Run: headless pygame with SDL's dummy video driver; simulated clock (each Clock.tick advances the game by its frame time, no real sleeping); random seed 0; keys injected as events and as key.get_pressed() state; no mouse input.
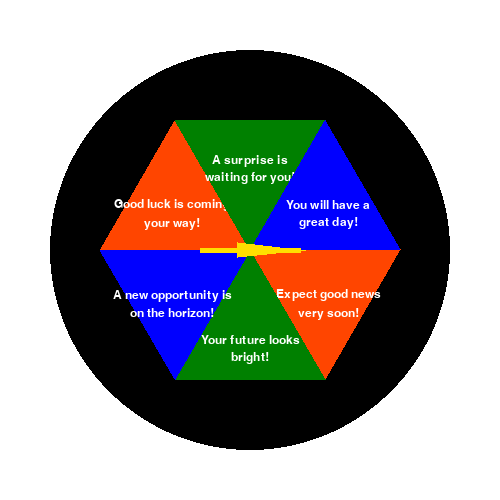
Frame 1 of 4 · flips 1–60 · no input
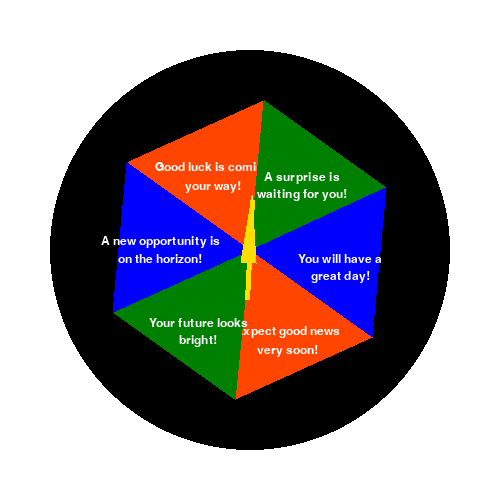
Frame 2 of 4 · flips 61–180 · tapped SPACE, RETURN · held RIGHT (→), D
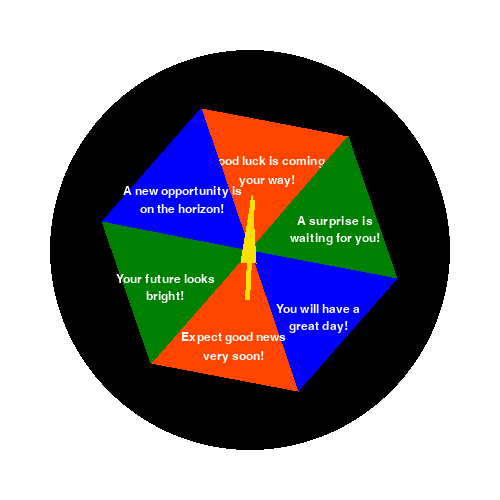
Frame 3 of 4 · flips 181–300 · held DOWN (↓), S
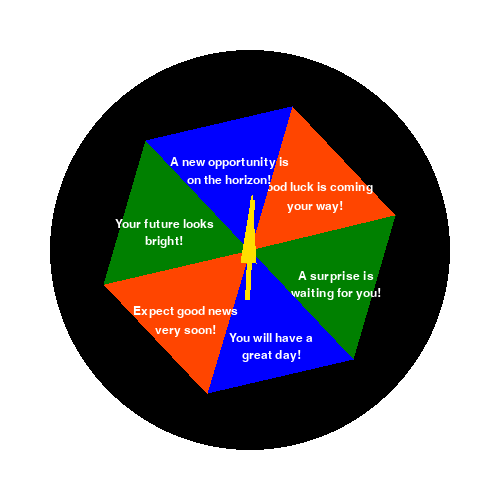
Frame 4 of 4 · flips 301–420 · held LEFT (←), A, UP (↑), W

The pygame program that drew these frames:

# fortune_wheel/wheel.py

import pygame
import random
from math import cos, sin, radians

class FortuneWheel:
    def __init__(self, width, height):
        pygame.init()
        self.screen = pygame.display.set_mode((width, height))
        pygame.display.set_caption('Fortune Wheel')
        self.clock = pygame.time.Clock()
        self.running = True
        self.colors = [
            (255, 69, 0),  # Red
            (0, 128, 0),  # Green
            (0, 0, 255),  # Blue
            (255, 255, 0),  # Yellow
            (255, 0, 255),  # Magenta
            (0, 255, 255)  # Cyan
        ]
        # Updated colors for an appealing display
        self.angle = 0
        self.spin_speed = 0
        self.spinning = False  # Track the spinning state
        self.marker_angle = 0  # Angle for the indicator marker
        self.fortune_messages = [
            "Good luck is coming your way!",
            "A surprise is waiting for you!",
            "You will have a great day!",
            "Expect good news very soon!",
            "Your future looks bright!",
            "A new opportunity is on the horizon!"
        ]

    def spin(self):
        while self.running:
            self.draw_wheel(self.angle, self.marker_angle)  # Draw the wheel immediately

            for event in pygame.event.get():
                if event.type == pygame.QUIT:
                    self.running = False

                if event.type == pygame.KEYDOWN and event.key == pygame.K_SPACE:
                    if not self.spinning:
                        self.spinning = True  # Start spinning when the space bar is pressed
                        self.spin_speed = random.uniform(20, 40)  # Set a random spin speed
                        self.marker_angle = random.uniform(0, 360)  # Set a random marker angle
                    else:
                        self.spinning = False  # Stop spinning when the space bar is pressed again

            if self.spinning:
                self.angle += self.spin_speed
                if self.angle >= 360:
                    self.angle -= 360
                self.draw_wheel(self.angle, self.marker_angle)

            pygame.display.flip()
            self.clock.tick(60)

        pygame.quit()

    def draw_wheel(self, angle=0, marker_angle=0):
        self.screen.fill((255, 255, 255))

        # Draw the wheel
        pygame.draw.circle(self.screen, (0, 0, 0), (250, 250), 200)

        # Draw the colorful sections and associate messages
        for i in range(len(self.fortune_messages)):  # Match the number of sections to the number of messages
            wheel_angle = angle + i * (360 / len(self.fortune_messages))
            section_color = self.colors[i % 3]
            pygame.draw.polygon(self.screen, section_color, [
                (250, 250),
                (250 + 150 * -cos(radians(wheel_angle)), 250 + 150 * -sin(radians(wheel_angle))),
                (250 + 150 * -cos(radians(wheel_angle + 360 / len(self.fortune_messages))), 250 + 150 * -sin(radians(wheel_angle + 360 / len(self.fortune_messages))))
            ])
            # Display fortune message for the current section
            self.display_fortune_message(i, wheel_angle)

        # Draw the indicator arrow with a golden color
        marker_length = 50
        marker_color = (255, 223, 0)  # Golden color
        marker_start = (250 - cos(radians(marker_angle)) * marker_length, 250 - sin(radians(marker_angle)) * marker_length)
        marker_end = (250 + cos(radians(marker_angle)) * marker_length, 250 + sin(radians(marker_angle)) * marker_length)
        pygame.draw.line(self.screen, marker_color, marker_start, marker_end, 5)

        # Draw the sharper arrowhead at the end of the marker line
        arrow_length = 15
        arrow_points = [
            (250 + cos(radians(marker_angle + 150)) * arrow_length, 250 + sin(radians(marker_angle + 150)) * arrow_length),
            (250 + cos(radians(marker_angle)) * (marker_length + 5), 250 + sin(radians(marker_angle)) * (marker_length + 5)),
            (250 + cos(radians(marker_angle - 150)) * arrow_length, 250 + sin(radians(marker_angle - 150)) * arrow_length)
        ]
        pygame.draw.polygon(self.screen, marker_color, arrow_points)

        pygame.display.update()

    def display_fortune_message(self, section, angle):
        font_size = 18
        fortune_font = pygame.font.Font(None, font_size)
        message = self.fortune_messages[section]
        message_lines = self.wrap_text(message, 20)  # Wrap text to fit within the section
        y_offset = 0

        for line in message_lines:
            text_surface = fortune_font.render(line, True, (255, 255, 255))  # White text
            text_rect = text_surface.get_rect()
            text_rect.center = (
                250 + 90 * -cos(radians(angle + (360 / len(self.fortune_messages)) / 2)),
                250 + 90 * -sin(radians(angle + (360 / len(self.fortune_messages)) / 2)) + y_offset
            )
            self.screen.blit(text_surface, text_rect)
            y_offset += 18  # Adjust the line spacing

    def wrap_text(self, text, max_length):
        words = text.split()
        lines = []
        current_line = words[0]

        for word in words[1:]:
            if len(current_line) + len(word) + 1 <= max_length:
                current_line += " " + word
            else:
                lines.append(current_line)
                current_line = word

        lines.append(current_line)
        return lines

if __name__ == '__main__':
    wheel = FortuneWheel(500, 500)
    wheel.spin()
